The GitHub repository a2rizing/pothole-detection contains a labelled image folder "synthetic" with 2 categories: no pothole, pothole. Examples follow, each with its label.

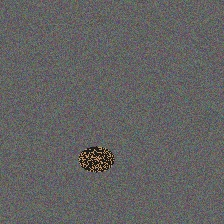
Label: pothole

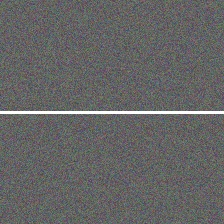
Label: no pothole

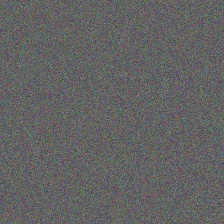
Label: no pothole

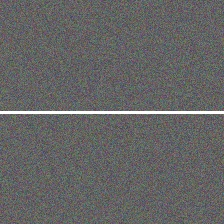
Label: no pothole

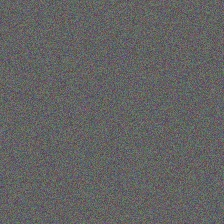
Label: no pothole

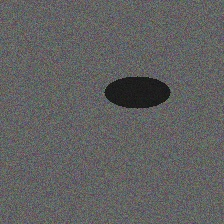
Label: pothole
